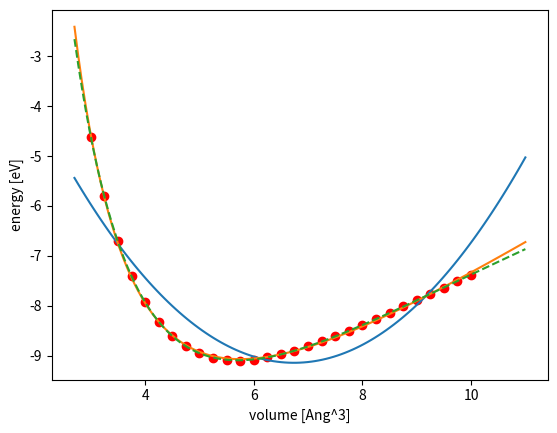

Python code for this plot:

__author__ = "Guenter Schneider"

from numpy import ones, array, c_, newaxis
from scipy import linalg
from scipy.optimize import leastsq


def eos_harmonic(p,v):
    """Harmonic equation of state: e ~ v**2.
    p = [e0,v0,b0], with 
    e0 = energy at v0
    v0 = equilibrium volume
    b0 = bulk modulus
    """
    if len(p) < 3:
        raise Error
    e0 = p[0]
    v0 = p[1]
    b0 = p[2]
    return e0 + 0.5*b0*(v-v0)**2/v0


def eos_murnaghan(p,v):
    """Murnaghan equation of state: bp = db0/dp = const.
    p = [e0,v0,b0,bp], with
    e0 = energy at v0
    v0 = equilibrium volume
    b0 = bulk modulus
    bp = db0/dp with p := pressure
    """
    if len(p) < 4:
        raise Error
    e0 = p[0]
    v0 = p[1]
    b0 = p[2]
    bp = p[3]
    return e0 + b0*v/bp*((v0/v)**bp/(bp-1)+1.0) - b0*v0/(bp-1)


def eos_birch(p,v):
    """Birch equation of state: 3rd order eos
    p = [e0,v0,b0,bp], with
    e0 = energy at v0
    v0 = equilibrium volume
    b0 = bulk modulus
    bp = db0/dp with p := pressure
    """
    if len(p) < 4:
        raise Error
    e0 = p[0]
    v0 = p[1]
    b0 = p[2]
    bp = p[3]
    return (e0 + 9.0/16.0*b0*v0*(bp*((v0/v)**(2.0/3.0)-1.0)**3
               + (6.0-4.0*(v0/v)**(2.0/3.0))*((v0/v)**(2.0/3.0)-1.0)**2))

def pv_birch(p,v):
    """Birch equation of state: 3rd order eos
    p = [e0,v0,b0,bp], with
    e0 = energy at v0
    v0 = equilibrium volume
    b0 = bulk modulus
    bp = db0/dp with p := pressure
    """
    if len(p) < 4:
        raise Error
    e0 = p[0]
    v0 = p[1]
    b0 = p[2]
    bp = p[3]
    vr = v0/v
    return  ( 1.5*b0*(vr**(7./3.)-vr**(5./3.))*
                             (1.0+0.75*(bp-4.0)*(vr**(2./3.)-1.0)) )



class FitError(Exception):
    def __str__(self):
        return repr(self.value)


def parabolicLeastSquaresFit(xdata,ydata):
    """Linear least squares fit of data (xdata,ydata) to c[0]+c[1]*x+c[2]*x**2
    xdata -- x values of data
    ydata -- y values of data. len(ydata) = len(xdata)
    Return values:
    c -- coefficient of parabola
    res -- residual
    """
    one = ones(len(xdata))
    x = array(xdata)
    y = array(ydata)
    A = c_[one[:,newaxis],x[:,newaxis],(x**2)[:,newaxis]]
    c,res,rank,sigma = linalg.lstsq(A,y)
    return c, res


def nonlinearLeastSquaresFit(f,p_guess,xdata,ydata,ftol=1e-8,xtol=1e-8):
    """Nonlinear least squares fit of data (xdata,ydata) with function f.
    f -- function f(p,x) with is a len(p) parameters.
    p_guess -- initial guess for parameters p.
    xdata -- x values of data
    ydata -- y values of data. len(ydata) = len(xdata)
    Optional inputs:
    ftol -- Relative error desired in the sum of squares.
    xtol -- Relative error desired in the approximate solution.
    Return values:
    p -- parameters
    res -- residual
    """
    def residual(p):
        r = []
        for x,y in zip(xdata,ydata):
            r.append(y-f(p,x))
        return array(r)
    
    p,cov_x,infodict,mesg,status = leastsq(residual,p_guess,ftol=ftol,
                                           xtol=xtol,full_output=True)
#    p,cov_x,infodict,mesg,status = leastsq(residual,p_guess,ftol=ftol,xtol=xtol,
#                                           full_output=True,warning=True)
    if status < 1 or status > 4:
        raise FitError(mesg)
    res  = sum(residual(p)**2)
    return p[0],p[1],p[2],p[3],res


def eos_fit(eos,vol,ene,units=('Ang','eV')):
    """Fit of volume, energy data to equation of state.
    eos -- Equation of state = {'harmonic','Murnaghan','Birch'} (only first letter counts)
    vol -- volume data
    ene -- energy data
    units -- Units of volume and energy data, used to convert Bulk modulus to GPa
             units = {'Ang','bohr','eV','Htr','Ryd'} (only first letter counts)
    Return values:
    v0 -- equilibrium volume
    b0 -- bulk modulus in GPa
    bp -- pressure derivative of bulk modulus
    e0 -- energy at v0
    res -- residual
    """
    c,res = parabolicLeastSquaresFit(vol,ene)
    b0 = -c[1]
    v0 = -0.5*c[1]/c[2]
    e0 = c[0]+c[1]*v0+c[2]*v0**2
    if eos[0].lower()=='h':
        f = eos_harmonic
        bp = 0.0
    else:
        bp = 4.0
        if eos[0].lower()=='m':
            f = eos_murnaghan
        elif eos[0].lower()=='b':
            f = eos_birch
            e0,v0,b0,bp,res = nonlinearLeastSquaresFit(eos_murnaghan,(e0,v0,b0,bp),vol,ene)
        else:
            raise ArgumentError
        e0,v0,b0,bp,res = nonlinearLeastSquaresFit(f,(e0,v0,b0,bp),vol,ene)
    u = []
    if len(units)>2:
        raise ArgumentError
    for unit in units:
        u.append(unit[0].lower())
    bmod = b0
    if 'h' in u:
        bmod = bmod*27.2
    if 'r' in u:
        bmod = bmod*13.2
    if 'b' in u:
        bmod = bmod/0.529177**3
    bmod = bmod*1e-9*1.6e-19/1e-10**3  # bmod in GPa
    return v0,bmod,(e0,v0,b0,bp),res


if __name__=='__main__':

    import matplotlib.pyplot as plt
    import numpy as np
    
    def plot_f(f,a,b,N,symbol='o'):
        x = np.linspace(a,b,N)
        y = []
        for x_val in x:
            y.append(f(x_val))
        plt.plot(x,y,symbol)
    
    # diamond
    v= [3, 3.25, 3.5, 3.75, 4, 4.25, 4.5, 4.75, 5, 5.25, 5.5, 5.75, 6, 6.25, 6.5, 6.75, 7, 7.25, 7.5, 7.75, 8, 8.25, 8.5, 8.75, 9, 9.25, 9.5, 9.75, 10]

    e= [-4.621424, -5.804482, -6.70809, -7.398549, -7.922563, -8.316091, -8.606262, -8.813852, -8.954821, -9.042461, -9.08705, -9.0977, -9.07705, -9.03505, -8.9743, -8.8984, -8.8103, -8.7122, -8.60665, -8.4949, -8.3785, -8.2585, -8.1362, -8.0118, -7.88685, -7.7615, -7.63665, -7.51265, -7.3898]

    # graphite
    v1 = [5.5, 5.75, 6, 6.25, 6.5, 6.75, 7, 7.25, 7.5, 7.75, 8, 8.25, 8.5, 8.75, 9, 9.25, 9.5, 9.75, 10, 10.25, 10.5, 10.75, 11, 11.25, 11.5, 11.75, 12, 12.25, 12.5, 12.75, 13, 13.25, 13.5, 13.75, 14]

    e1 = [-6.984607, -7.419216, -7.784433, -8.090376, -8.345294, -8.556517, -8.729426, -8.869525, -8.980762, -9.067014, -9.131185, -9.176347, -9.204615, -9.218072, -9.218746, -9.207845, -9.187136, -9.157585, -9.120264, -9.076312, -9.02624, -8.971119, -8.911418, -8.847637, -8.780511, -8.710437, -8.637559, -8.562698, -8.48598, -8.407513, -8.327904, -8.24726, -8.16564, -8.083573, -8.00095]

    print(v)
    print(e)
   
    plt.figure(1)
    plt.plot(v,e,'ro')
    plt.xlabel('volume [Ang^3]')
    plt.ylabel('energy [eV]')
   
    vol,bmod,p,res = eos_fit('h',v,e,units=('eV','Ang'))
    bder = p[3]
    ene = p[0]
    print("                     volume      B modulus      B'    energy    residual")
    print("Harmonic  EOS fit :", vol,bmod,bder,ene,res)
    plot_f(lambda x: eos_harmonic(p,x), 2.7, 11., 121,symbol='-')
    vol,bmod,p,res = eos_fit('m',v,e,units=('eV','Ang'))
    bder = p[3]
    ene = p[0]
    print("Murnaghan EOS fit :", vol,bmod,bder,ene,res)
    plot_f(lambda x: eos_murnaghan(p,x), 2.7, 11.0, 121,symbol='-')
    vol,bmod,p,res = eos_fit('birch',v,e,units=('eV','Ang'))
    bder = p[3]
    ene = p[0]
    plot_f(lambda x: eos_birch(p,x), 2.7, 11.0, 121,symbol='--')
    print("Birch     EOS fit :", vol,bmod,bder,ene,res)

    v1=5.0
    e1=eos_birch(p,v1)
    p1=pv_birch(p,v1)
    p1GPa = p1*1e-9*1.6e-19/1e-10**3  # pressure in GPa


#    print(bmod, p[2])

    bmod_eVAng3 = p[2]
    bprime = p[3]
    vol0_Ang3 = p[1]
    ene_eV = p[0]

    print("B0 in eV/Ang^3 = ", bmod_eVAng3)
    print("B0'            = ", bprime)
    print("V0 in Ang^3    = ", vol0_Ang3)
    print("E(V) in eV     = ", ene_eV)
    print()
    print("Volume in Ang^3 = ",v1)
    print("Energy in eV    = ",e1)
    print("pressure in eV/Ang^3 = ",p1)
    print("pressure in GPa = ",p1GPa)
    print("p*V in eV    = ",p1*v1)
    print("Enthalpy in eV    = ",e1+p1*v1)
  
    plt.show()
